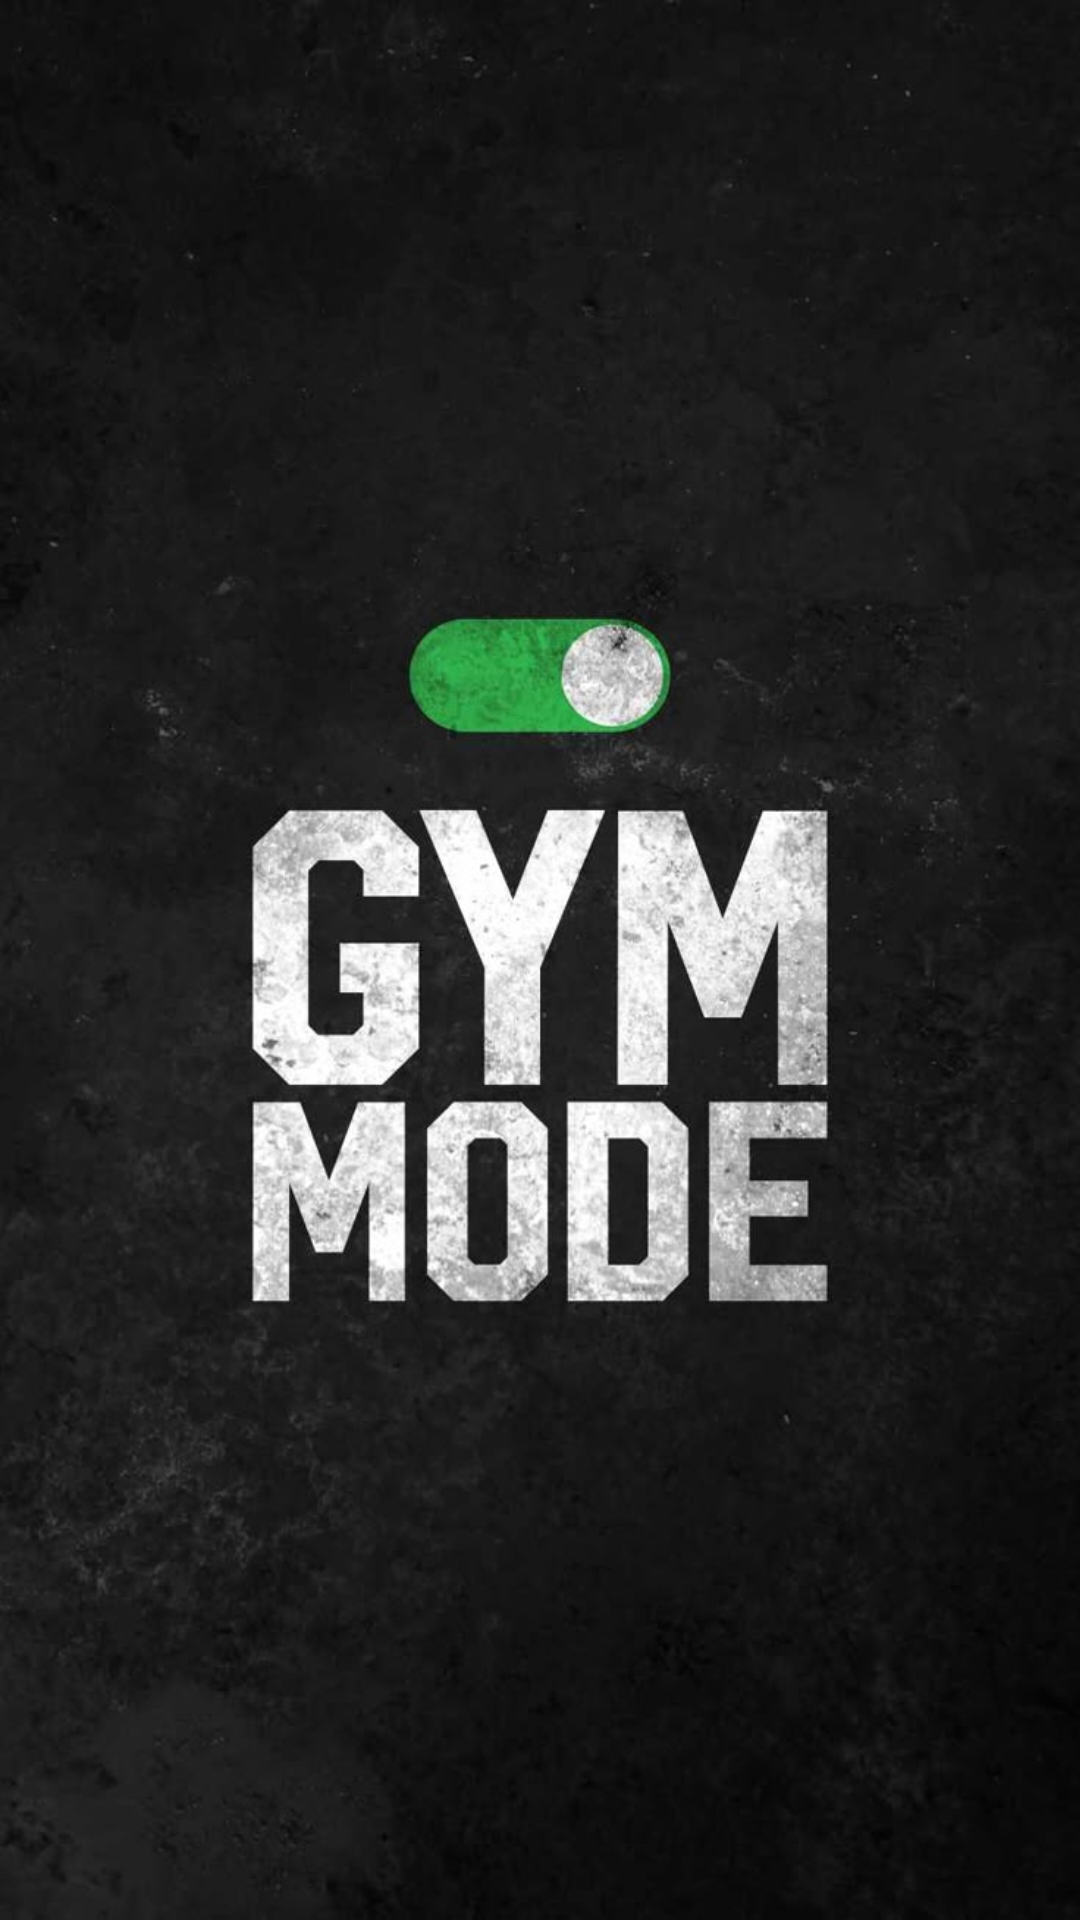

Android layout source for this screen:
<!-- AndroidManifest.xml: application theme Theme.FlexDaily -->
<!-- res/layout/activity_splash.xml -->
<?xml version="1.0" encoding="utf-8"?>
<RelativeLayout xmlns:android="http://schemas.android.com/apk/res/android"
    android:layout_width="match_parent"
    android:layout_height="match_parent"
    android:background="@color/white">

    
    <ImageView
        android:id="@+id/splashImage"
        android:layout_width="match_parent"
        android:layout_height="match_parent"
        android:scaleType="centerCrop"
        android:src="@drawable/icon" />
</RelativeLayout>
<!-- resources referenced by this layout -->
<resources>
  <!-- drawable icon: jpeg bitmap (drawable, 67551 bytes) -->
  <style name="Theme.FlexDaily" parent="Base.Theme.FlexDaily" />
  <style name="Base.Theme.FlexDaily" parent="Theme.Material3.DayNight.NoActionBar">
          
          
      </style>
  <!-- not gathered from this repository: default colours our renderer supplied (Android Studio template values) -->
  <color name="white">#FFFFFFFF</color>
</resources>
